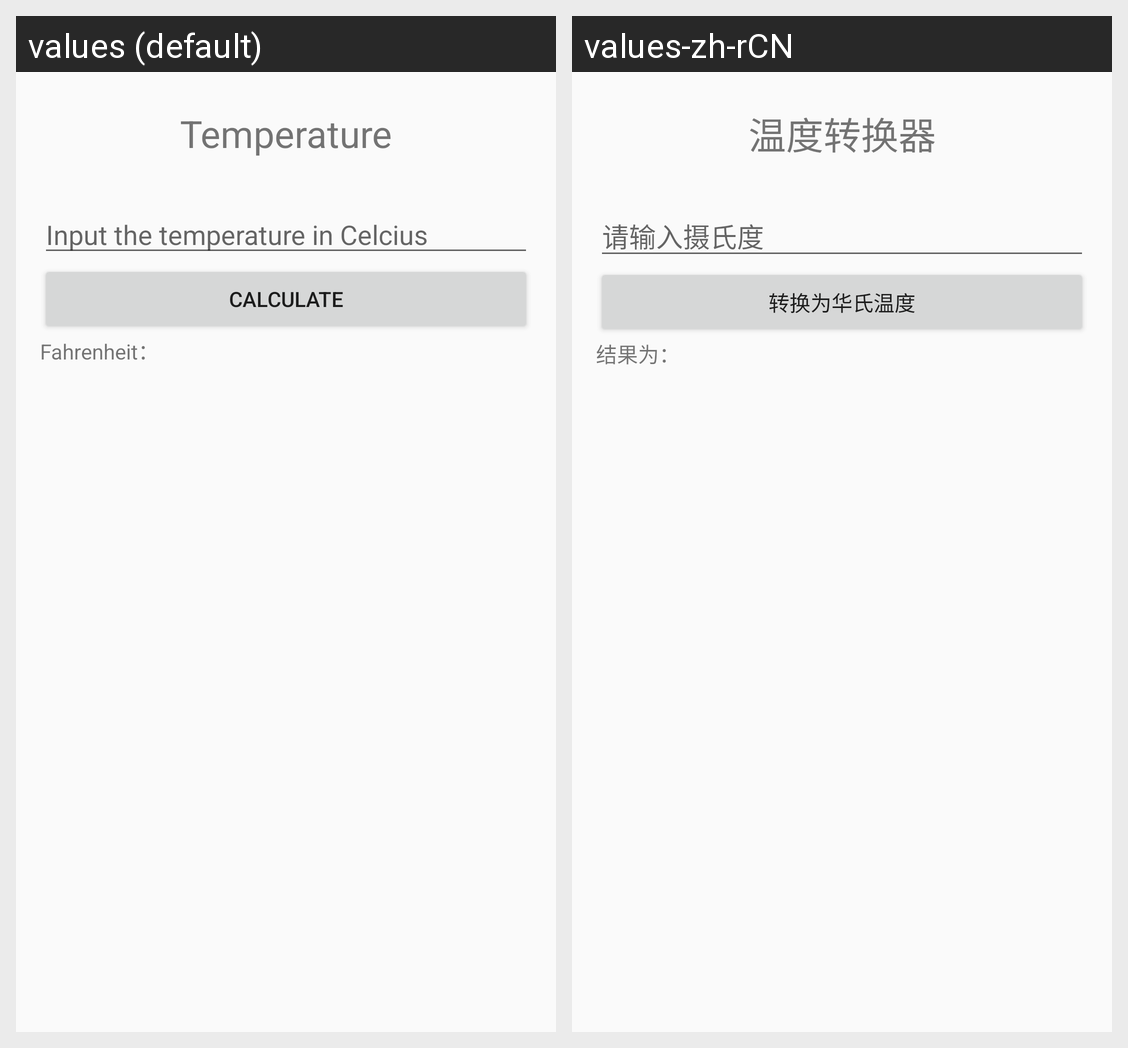

This grid shows one Android layout under two languages. Give, for every string resource on the screen, its name, the default text and each shown locale's text.
Android screen res/layout/second.xml rendered under 2 locales, left to right: values (default), values-zh-rCN. Device: Nexus 5 (rendered at 1080×1920; each locale shown at half size, 540×960, under a caption strip naming it); theme AppTheme.
Strings drawn on this screen, with the default value and each locale's value (text and hints the layout hard-codes, and strings that could not be matched under every locale, appear in the picture but are not listed):

btn_label
  values: Temperature
  values-zh-rCN: 温度转换器

hint_str
  values: Input the temperature in Celcius
  values-zh-rCN: 请输入摄氏度

btn
  values: calculate
  values-zh-rCN: 转换为华氏温度

answer
  values: Fahrenheit：
  values-zh-rCN: 结果为：
